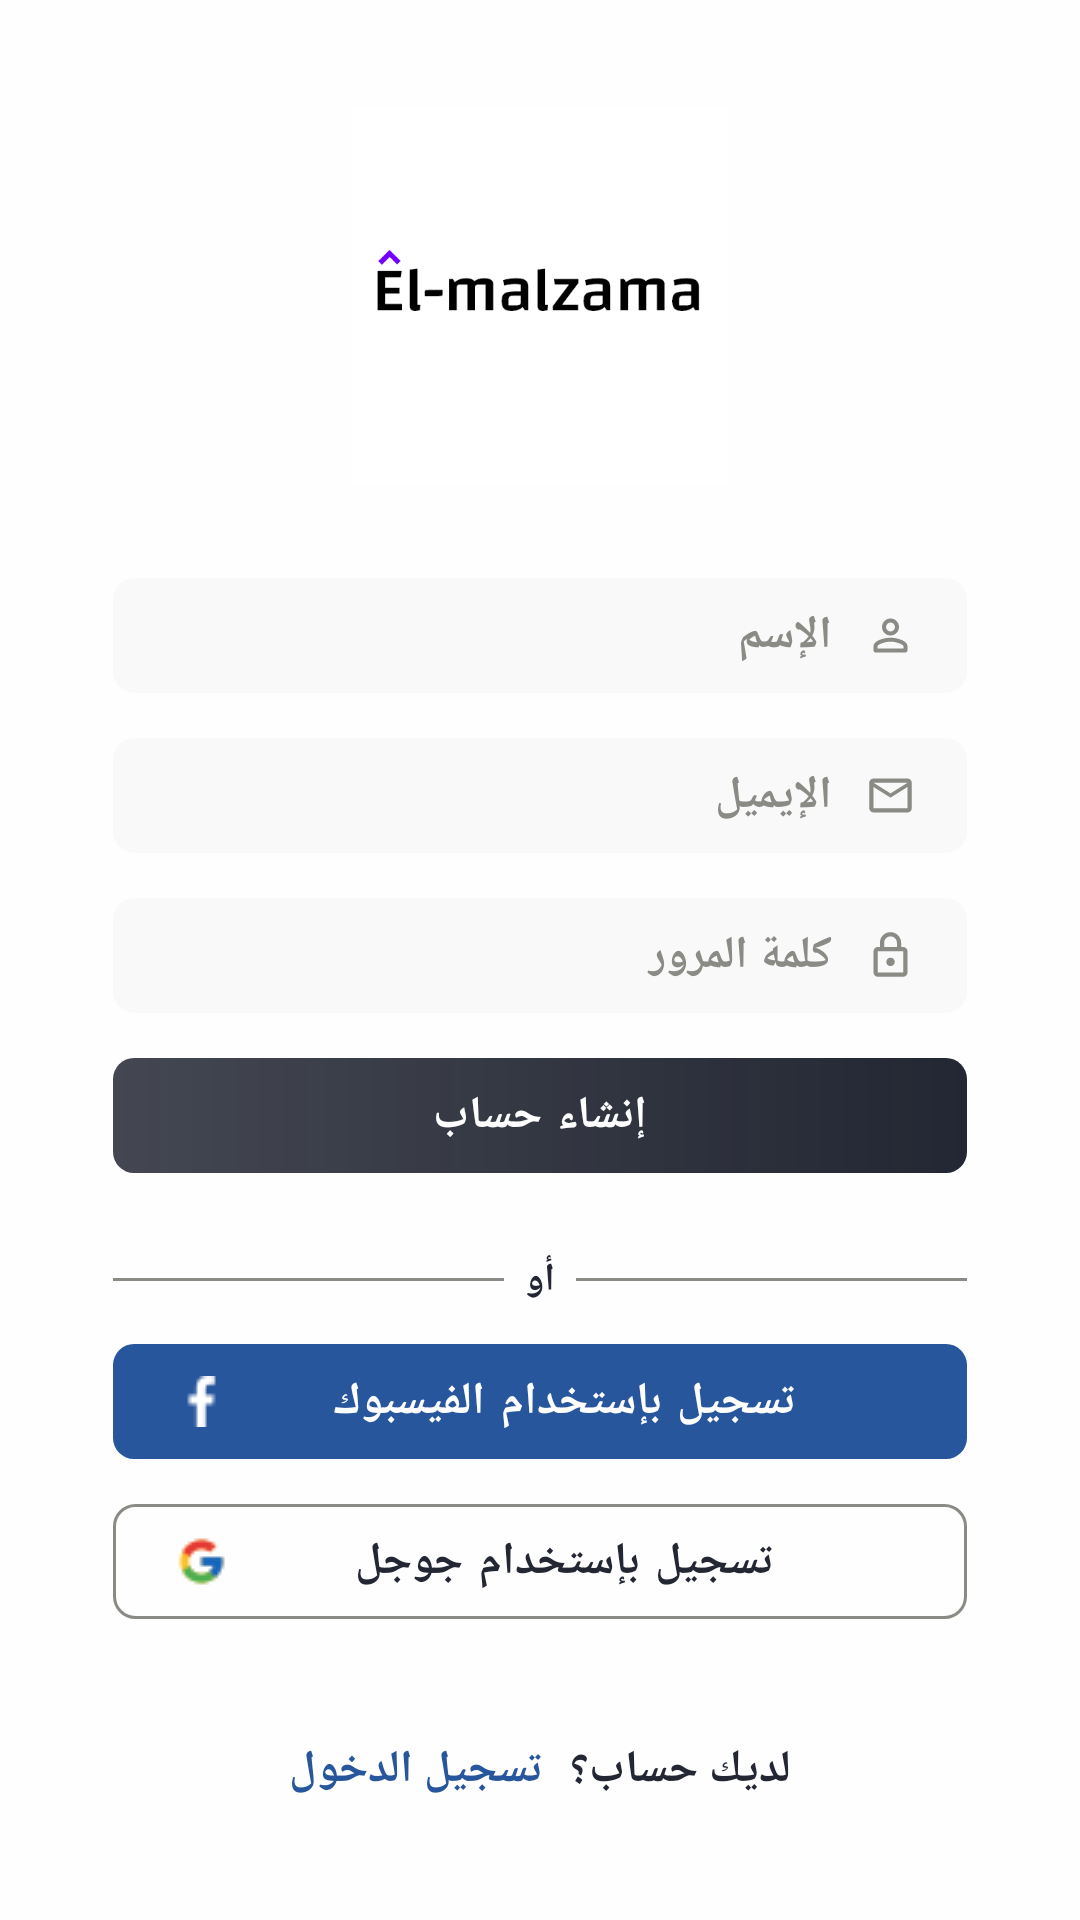

Reconstruct the res/layout file that produces this screen, plus the resources it refers to.
<!-- AndroidManifest.xml: application theme Theme.ElMalzama -->
<!-- res/layout/signup_fragment.xml -->
<?xml version="1.0" encoding="utf-8"?>
<androidx.constraintlayout.widget.ConstraintLayout
    xmlns:android="http://schemas.android.com/apk/res/android"
    android:layout_width="match_parent"
    android:layout_height="match_parent"
    xmlns:app="http://schemas.android.com/apk/res-auto"
    android:background="@color/white_color"
    android:layoutDirection="ltr"
    android:focusable="true"
    android:focusableInTouchMode="true">


    <ImageView
        android:id="@+id/logo_image"
        android:layout_width="0dp"
        android:layout_height="0dp"
        app:layout_constraintStart_toStartOf="parent"
        app:layout_constraintEnd_toEndOf="parent"
        app:layout_constraintTop_toTopOf="parent"
        app:layout_constraintBottom_toBottomOf="parent"
        android:src="@drawable/a_app_logo"
        app:layout_constraintDimensionRatio="1:1"
        app:layout_constraintWidth_percent="0.35"
        app:layout_constraintVertical_bias="0.07"
        android:scaleType="fitXY"
        android:contentDescription="@string/app_name"
        />




    <EditText
        android:id="@+id/edit_name"
        android:layout_width="0dp"
        android:layout_height="wrap_content"
        android:inputType="textEmailAddress"
        app:layout_constraintStart_toStartOf="parent"
        app:layout_constraintEnd_toEndOf="parent"
        app:layout_constraintTop_toBottomOf="@id/logo_image"
        app:layout_constraintBottom_toBottomOf="parent"
        android:background="@drawable/b_login_editbg"
        app:layout_constraintWidth_percent="0.79"
        android:paddingVertical="9dp"
        android:paddingHorizontal="17dp"
        android:hint="@string/profile_name"
        android:autofillHints="@string/profile_name"
        android:textColorHint="@color/gray_color"
        android:textColor="@color/black_color"
        android:textStyle="bold"
        android:textSize="15sp"
        android:drawablePadding="11dp"
        app:layout_constraintVertical_bias="0.07"
        android:drawableEnd="@drawable/b_login_named"
        />

    <EditText
        android:id="@+id/edit_email"
        android:layout_width="0dp"
        android:layout_height="wrap_content"
        android:inputType="textEmailAddress"
        app:layout_constraintStart_toStartOf="parent"
        app:layout_constraintEnd_toEndOf="parent"
        app:layout_constraintTop_toBottomOf="@id/edit_name"
        app:layout_constraintBottom_toBottomOf="parent"
        android:background="@drawable/b_login_editbg"
        app:layout_constraintWidth_percent="0.79"
        android:paddingVertical="9dp"
        android:paddingHorizontal="17dp"
        android:hint="@string/enter_email"
        android:autofillHints="@string/enter_email"
        android:textColorHint="@color/gray_color"
        android:textColor="@color/black_color"
        android:textStyle="bold"
        android:textSize="15sp"
        android:drawablePadding="11dp"
        app:layout_constraintVertical_bias="0"
        android:drawableEnd="@drawable/b_login_emaild"
        android:layout_marginTop="15dp"

        />



    <EditText
        android:id="@+id/edit_password"
        android:layout_width="0dp"
        android:layout_height="wrap_content"
        android:inputType="textPassword"
        app:layout_constraintStart_toStartOf="parent"
        app:layout_constraintEnd_toEndOf="parent"
        app:layout_constraintTop_toBottomOf="@id/edit_email"
        app:layout_constraintBottom_toBottomOf="parent"
        android:background="@drawable/b_login_editbg"
        app:layout_constraintWidth_percent="0.79"
        android:paddingVertical="9dp"
        android:paddingHorizontal="17dp"
        android:hint="@string/enter_password"
        android:autofillHints="@string/enter_password"
        android:textColorHint="@color/gray_color"
        android:textColor="@color/black_color"
        android:textStyle="bold"
        android:textSize="15sp"
        android:drawablePadding="11dp"
        app:layout_constraintVertical_bias="0"
        android:drawableEnd="@drawable/b_login_passwordd"
        android:gravity="end"
        android:layout_marginTop="15dp"
        />


    <TextView
        android:id="@+id/register"
        android:layout_width="0dp"
        android:layout_height="wrap_content"
        app:layout_constraintStart_toStartOf="@id/edit_password"
        app:layout_constraintEnd_toEndOf="@id/edit_password"
        app:layout_constraintTop_toBottomOf="@id/edit_password"
        app:layout_constraintBottom_toBottomOf="parent"
        android:textSize="15sp"
        android:textStyle="bold"
        android:textColor="@color/white_color"
        android:text="@string/create_account"
        android:gravity="center"
        android:background="@drawable/b_login_signinbg"
        android:paddingVertical="9dp"
        app:layout_constraintVertical_bias="0"
        android:layout_marginTop="15dp"
        android:letterSpacing="0.095"
        />




    <TextView
        android:id="@+id/line1"
        android:layout_width="0dp"
        android:layout_height="1dp"
        app:layout_constraintStart_toStartOf="@id/register"
        app:layout_constraintEnd_toEndOf="@id/register"
        app:layout_constraintTop_toBottomOf="@id/register"
        app:layout_constraintBottom_toBottomOf="parent"
        android:background="@color/gray_color"
        app:layout_constraintVertical_bias="0"
        android:layout_marginTop="35dp"/>

    <TextView
        android:layout_width="wrap_content"
        android:layout_height="wrap_content"
        app:layout_constraintStart_toStartOf="@id/line1"
        app:layout_constraintEnd_toEndOf="@id/line1"
        app:layout_constraintTop_toTopOf="@id/line1"
        app:layout_constraintBottom_toBottomOf="@id/line1"
        android:textColor="@color/black_color"
        android:textStyle="bold"
        android:textSize="13sp"
        android:text="@string/or"
        android:padding="7dp"
        android:background="@color/white_color"/>



    <TextView
        android:id="@+id/login_facebook"
        android:layout_width="0dp"
        android:layout_height="wrap_content"
        app:layout_constraintStart_toStartOf="@id/edit_password"
        app:layout_constraintEnd_toEndOf="@id/edit_password"
        app:layout_constraintTop_toBottomOf="@id/line1"
        app:layout_constraintBottom_toBottomOf="parent"
        android:textSize="15sp"
        android:textStyle="bold"
        android:textColor="@color/white_color"
        android:text="@string/sign_in_facebook"
        android:gravity="center"
        android:background="@drawable/b_login_facebookbg"
        android:paddingVertical="9dp"
        app:layout_constraintVertical_bias="0"
        android:layout_marginTop="21dp"
        android:letterSpacing="0.095"
        app:drawableStartCompat="@drawable/b_login_faceboockd"
        android:paddingHorizontal="21dp"/>

    <TextView
        android:id="@+id/login_google"
        android:layout_width="0dp"
        android:layout_height="wrap_content"
        app:layout_constraintStart_toStartOf="@id/edit_password"
        app:layout_constraintEnd_toEndOf="@id/edit_password"
        app:layout_constraintTop_toBottomOf="@id/login_facebook"
        app:layout_constraintBottom_toBottomOf="parent"
        android:textSize="15sp"
        android:textStyle="bold"
        android:textColor="@color/black_color"
        android:text="@string/sign_in_google"
        android:gravity="center"
        android:background="@drawable/b_login_googlebg"
        android:paddingVertical="9dp"
        app:layout_constraintVertical_bias="0"
        android:layout_marginTop="15dp"
        android:letterSpacing="0.095"
        app:drawableStartCompat="@drawable/b_login_googled"
        android:paddingHorizontal="21dp"/>



    <LinearLayout
        android:layout_width="wrap_content"
        android:layout_height="wrap_content"
        android:orientation="horizontal"
        app:layout_constraintStart_toStartOf="@id/edit_password"
        app:layout_constraintEnd_toEndOf="@id/edit_password"
        app:layout_constraintTop_toBottomOf="@id/login_google"
        app:layout_constraintBottom_toBottomOf="parent"
        >

        <TextView
            android:id="@+id/signIn"
            android:layout_width="wrap_content"
            android:layout_height="wrap_content"
            android:text="@string/sign_in"
            android:textStyle="bold"
            android:textSize="15sp"
            android:textColor="@color/blue_color"
            android:layout_marginEnd="9dp"
            />

        <TextView
            android:layout_width="wrap_content"
            android:layout_height="wrap_content"
            android:text="@string/have_account"
            android:textStyle="bold"
            android:textSize="15sp"
            android:textColor="@color/black_color"
            />

    </LinearLayout>

</androidx.constraintlayout.widget.ConstraintLayout>
<!-- resources referenced by this layout -->
<resources>
  <color name="black_color">#232733</color>
  <color name="blue_color">#28569C</color>
  <color name="gray_color">#8a8b85</color>
  <color name="white_color">#fefefe</color>
  <!-- drawable b_login_editbg (drawable) -->
  <?xml version="1.0" encoding="utf-8"?>
  <shape xmlns:android="http://schemas.android.com/apk/res/android">
  
      <solid android:color="#05232733"/>
      <corners android:radius="7dp"/>
  
  
  </shape>
  <!-- drawable b_login_emaild (drawable) -->
  <vector android:height="17dp"
      android:tint="@color/gray_color"
      android:viewportHeight="24"
      android:viewportWidth="24"
      android:width="17dp"
      xmlns:android="http://schemas.android.com/apk/res/android">
      <path android:fillColor="@android:color/white"
          android:pathData="M22,6c0,-1.1 -0.9,-2 -2,-2L4,4c-1.1,0 -2,0.9 -2,2v12c0,1.1 0.9,2 2,2h16c1.1,0 2,-0.9 2,-2L22,6zM20,6l-8,5 -8,-5h16zM20,18L4,18L4,8l8,5 8,-5v10z"/>
  </vector>
  <!-- drawable b_login_facebookbg (drawable) -->
  <?xml version="1.0" encoding="utf-8"?>
  <ripple xmlns:android="http://schemas.android.com/apk/res/android"
  android:color="#E0E0E2"
      >
  <item android:id="@android:id/mask"
      >
      <shape android:shape="rectangle">
          <solid android:color="#FCFCFD" />
          <corners android:radius="7dp"/>
      </shape>
  </item>
  
  <item android:id="@android:id/background">
      <shape android:shape="rectangle">
          <solid android:color="@color/blue_color"/>
          <corners android:radius="7dp"/>
      </shape>
  </item>
  </ripple>
  <!-- drawable b_login_passwordd (drawable) -->
  <vector android:height="17dp" android:tint="@color/gray_color"
      android:viewportHeight="24" android:viewportWidth="24"
      android:width="17dp" xmlns:android="http://schemas.android.com/apk/res/android">
      <path android:fillColor="@android:color/white" android:pathData="M18,8h-1L17,6c0,-2.76 -2.24,-5 -5,-5S7,3.24 7,6v2L6,8c-1.1,0 -2,0.9 -2,2v10c0,1.1 0.9,2 2,2h12c1.1,0 2,-0.9 2,-2L20,10c0,-1.1 -0.9,-2 -2,-2zM9,6c0,-1.66 1.34,-3 3,-3s3,1.34 3,3v2L9,8L9,6zM18,20L6,20L6,10h12v10zM12,17c1.1,0 2,-0.9 2,-2s-0.9,-2 -2,-2 -2,0.9 -2,2 0.9,2 2,2z"/>
  </vector>
  <!-- drawable b_login_signinbg (drawable) -->
  <?xml version="1.0" encoding="utf-8"?>
  <ripple xmlns:android="http://schemas.android.com/apk/res/android"
  android:color="#E0E0E2"
      >
  <item android:id="@android:id/mask"
      >
      <shape android:shape="rectangle">
          <solid android:color="#FCFCFD" />
          <corners android:radius="7dp"/>
      </shape>
  </item>
  
  <item android:id="@android:id/background">
      <shape android:shape="rectangle">
          <gradient android:startColor="#D9232733"
              android:endColor="@color/black_color"/>
          <corners android:radius="7dp"/>
      </shape>
  </item>
  </ripple>
  <string name="app_name">AIC-Course</string>
  <string name="create_account">إنشاء حساب</string>
  <string name="enter_email">الإيميل</string>
  <string name="enter_password">كلمة المرور</string>
  <string name="have_account">لديك حساب؟</string>
  <string name="or">أو</string>
  <string name="profile_name">الإسم</string>
  <string name="sign_in">تسجيل الدخول</string>
  <string name="sign_in_facebook">تسجيل بإستخدام الفيسبوك</string>
  <string name="sign_in_google">تسجيل بإستخدام جوجل</string>
  <color name="teal_200">#FF03DAC5</color>
  <color name="teal_700">#FF018786</color>
  <color name="black">#FF000000</color>
  <color name="list_divider_color">#BF8A8B85</color>
</resources>
